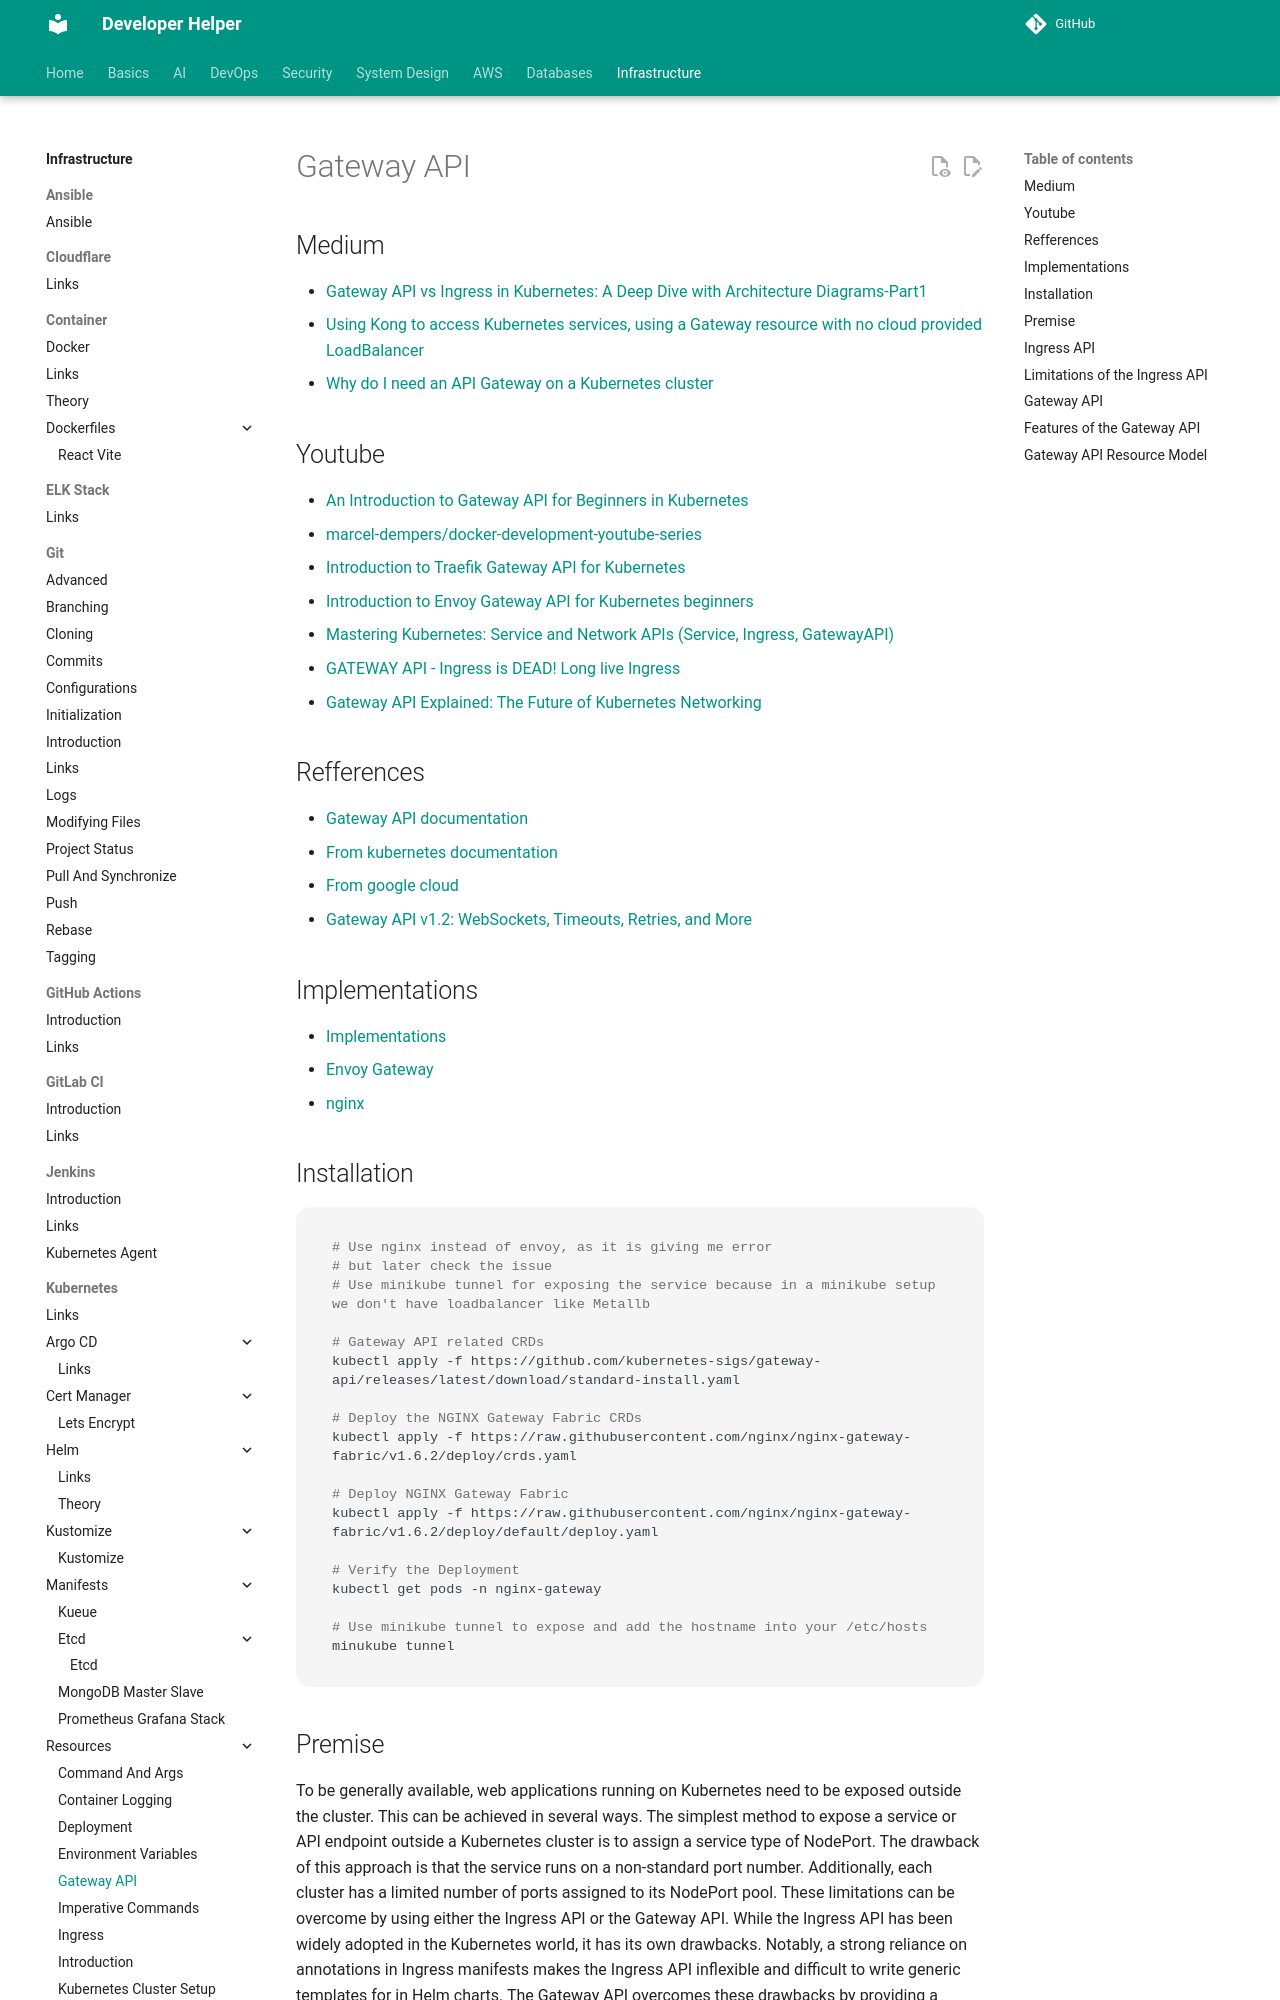

repository: abhishekghoshh/developer-helper · page: infrastructure/kubernetes/resources/gateway-api/index.html · generator: mkdocs

# Gateway API

## Medium

- [Gateway API vs Ingress in Kubernetes: A Deep Dive with Architecture Diagrams-Part1](https://medium.com/@shahebazsayed07/gateway-api-vs-ingress-in-kubernetes-a-deep-dive-with-architecture-diagrams-part1-9e6c88086c21)
- [Using Kong to access Kubernetes services, using a Gateway resource with no cloud provided LoadBalancer](https://medium.com/@martin.hodges/using-kong-to-access-kubernetes-services-using-a-gateway-resource-with-no-cloud-provided-8a1bcd396be9)
- [Why do I need an API Gateway on a Kubernetes cluster](https://medium.com/@martin.hodges/why-do-i-need-an-api-gateway-on-a-kubernetes-cluster-c70f15da836c)



## Youtube

- [An Introduction to Gateway API for Beginners in Kubernetes](https://www.youtube.com/watch?v=q76XVCTDZCY)
  - [marcel-dempers/docker-development-youtube-series](https://github.com/marcel-dempers/docker-development-youtube-series)
- [Introduction to Traefik Gateway API for Kubernetes](https://www.youtube.com/watch?v=MN-k29g97ik)
- [Introduction to Envoy Gateway API for Kubernetes beginners](https://www.youtube.com/watch?v=me_5W_Q4ZWg)

- [Mastering Kubernetes: Service and Network APIs (Service, Ingress, GatewayAPI)](https://www.youtube.com/watch?v=-1H0BeN9hIk)
- [GATEWAY API - Ingress is DEAD! Long live Ingress](https://www.youtube.com/watch?v=5D4Eh5XBLxU)
- [Gateway API Explained: The Future of Kubernetes Networking](https://www.youtube.com/watch?v=xaZ87iSvMAI)



## Refferences

- [Gateway API documentation](https://gateway-api.sigs.k8s.io/)
- [From kubernetes documentation](https://kubernetes.io/docs/concepts/services-networking/gateway/)
- [From google cloud](https://cloud.google.com/kubernetes-engine/docs/concepts/gateway-api)
- [Gateway API v1.2: WebSockets, Timeouts, Retries, and More](https://kubernetes.io/blog/2024/11/21/gateway-api-v1-2/)


## Implementations

- [Implementations](https://gateway-api.sigs.k8s.io/implementations/)
- [Envoy Gateway](https://gateway.envoyproxy.io/docs/tasks/quickstart/)
- [nginx](https://docs.nginx.com/nginx-gateway-fabric/installation/installing-ngf/manifests/)



## Installation

```bash
# Use nginx instead of envoy, as it is giving me error
# but later check the issue
# Use minikube tunnel for exposing the service because in a minikube setup we don't have loadbalancer like Metallb

# Gateway API related CRDs
kubectl apply -f https://github.com/kubernetes-sigs/gateway-api/releases/latest/download/standard-install.yaml

# Deploy the NGINX Gateway Fabric CRDs
kubectl apply -f https://raw.githubusercontent.com/nginx/nginx-gateway-fabric/v1.6.2/deploy/crds.yaml

# Deploy NGINX Gateway Fabric
kubectl apply -f https://raw.githubusercontent.com/nginx/nginx-gateway-fabric/v1.6.2/deploy/default/deploy.yaml

# Verify the Deployment
kubectl get pods -n nginx-gateway

# Use minikube tunnel to expose and add the hostname into your /etc/hosts
minukube tunnel
```
